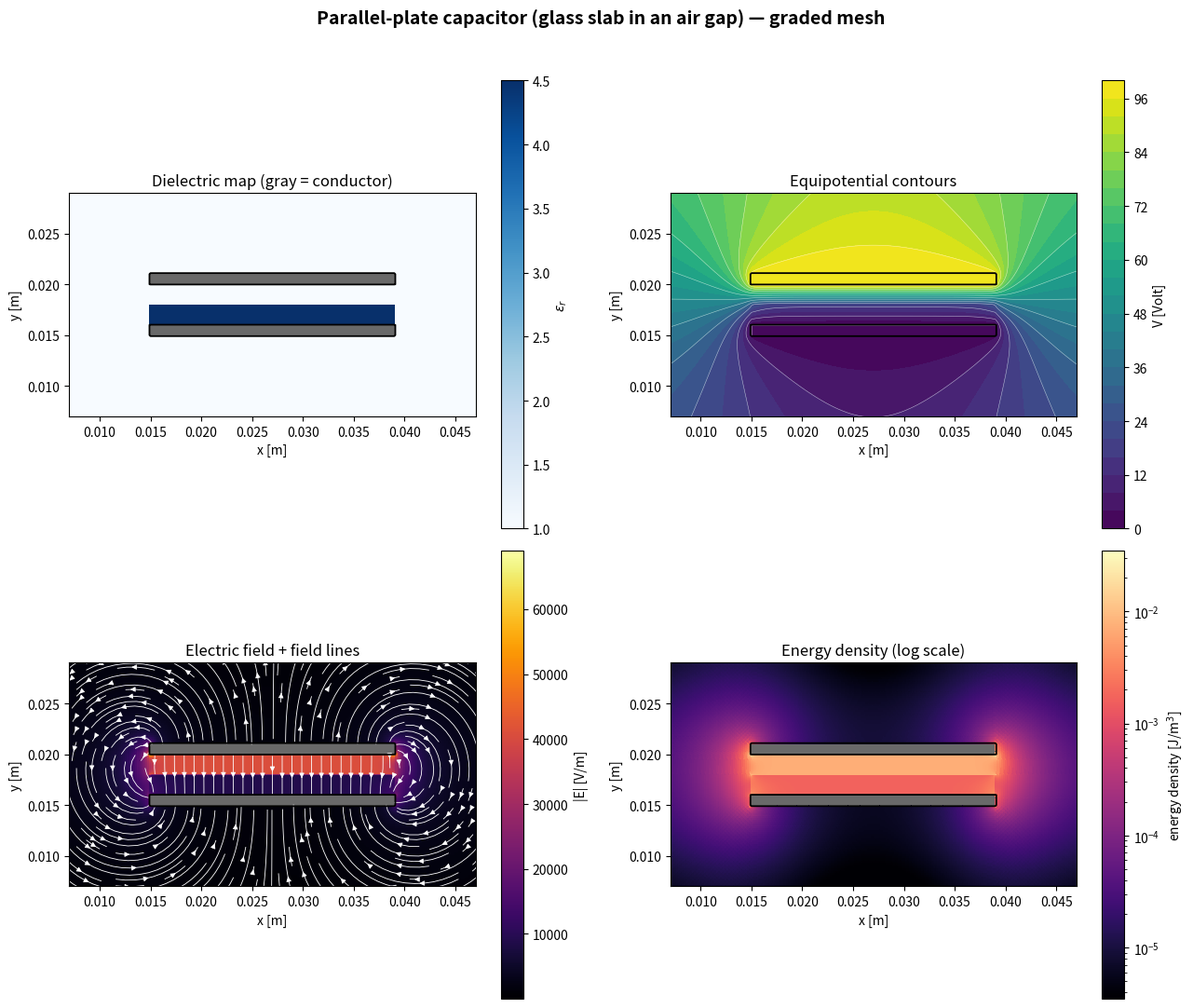
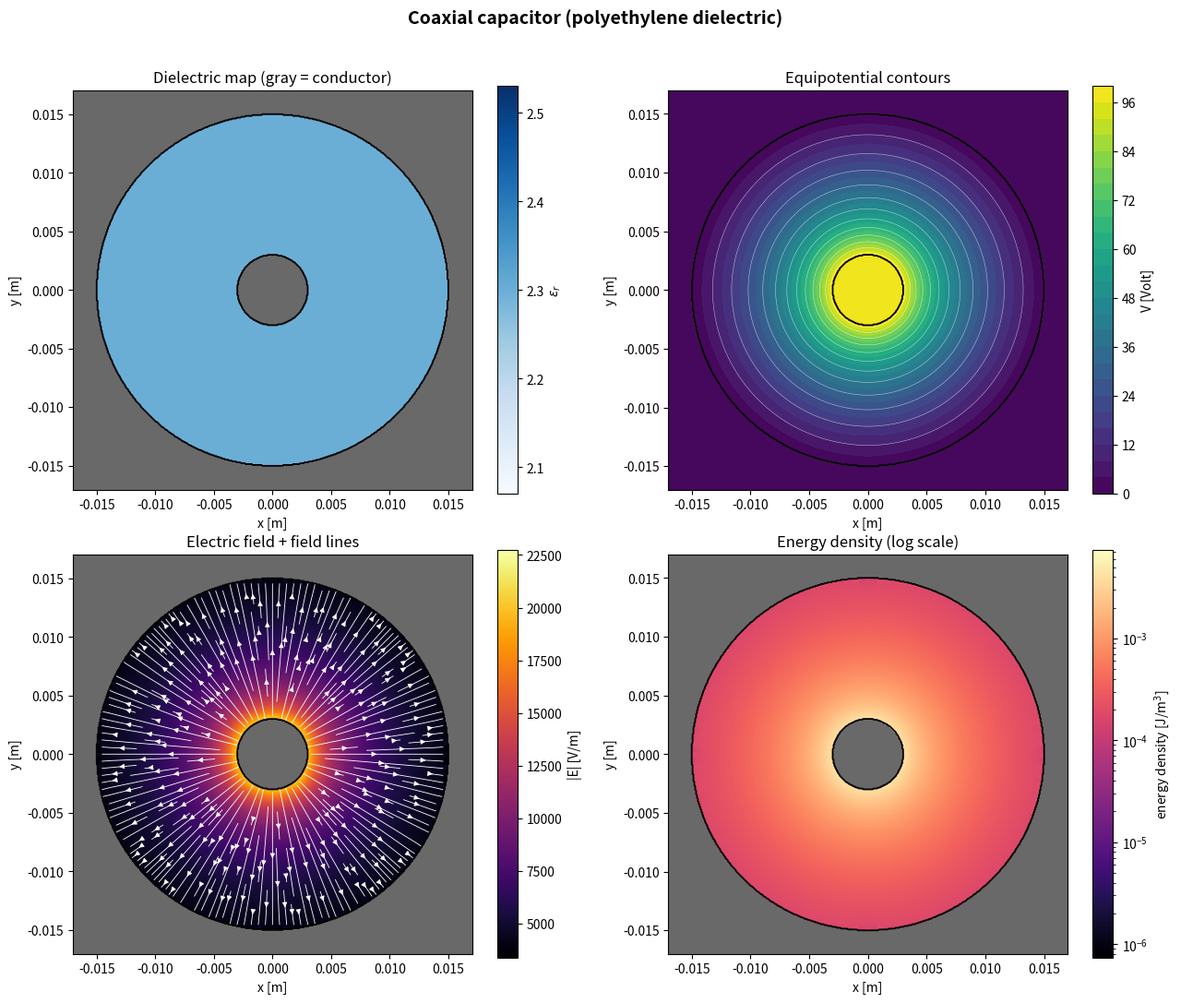

These figures' Python source, in order:
"""
capacitor_fem_graded_tol.py  (refactored)
=========================================

A two-dimensional finite-element electrostatics solver for simulating
capacitor geometries -- parallel plates, coaxial cables, and (via the
Shape/CSG primitives in GEOMETRY) more complex arrangements built from
simple shapes -- instead of relying on closed-form formulas that only
exist for a handful of idealized geometries.  Pure NumPy / SciPy /
Matplotlib, no external mesh-generation library.

This refactored edition keeps the physics, numerics, and validation
results **bit-identical** to the original.  All changes are structural:

  * Every tunable switch, path, tolerance, and heuristic multiplier is
    declared up-front in Section 0 (TUNABLE RUNTIME PARAMETERS).

  * Geometry configurations share a common base class that implements
    the convergence-spacing auto-derivation once, removing duplication.

  * The parallel-plate example's geometry construction, graded-mesh
    construction, and solver orchestration are split into small,
    single-purpose helpers.

  * Long boiler-plate print blocks are extracted into helpers gated by
    the VERBOSE_CONVERGENCE_NOTES switch.

Full physics documentation lives in README.md.
"""

import os
import time
from abc import ABC, abstractmethod
from dataclasses import dataclass
from typing import ClassVar

import numpy as np
import matplotlib.pyplot as plt
import matplotlib.colors as mcolors
from scipy.sparse import csr_matrix
from scipy.sparse.linalg import spsolve
import scipy.interpolate as interp


# =============================================================================
# 0. TUNABLE RUNTIME PARAMETERS  --  EDIT THESE TO CHANGE BEHAVIOUR
# =============================================================================
# Every behavioural switch, path, tolerance, and heuristic multiplier lives
# here in one place.  The sections below (physics, geometry, solver, …) should
# rarely need editing for day-to-day use.

# --- Execution switches (True / False) ---------------------------------------
RUN_BOUNDARY_STRESS_TEST: bool = False
"""Run the §10.4 floating-point tolerance verification on startup."""

RUN_EXACT_CHECK: bool = False
"""Run the machine-precision exact-solution validation before the examples."""

RUN_GRADED_COMPARISON: bool = True
"""For the parallel-plate example, also solve on a graded mesh and report ΔC."""

SAVE_FIGURES: bool = False
"""Write PNG files to OUTPUT_DIR."""

SHOW_PLOTS: bool = True
"""Call plt.show() after each figure (blocks until window is closed)."""

VERBOSE_CONVERGENCE_NOTES: bool = False
"""Print the long explanatory notes after convergence tables."""

# --- I/O ----------------------------------------------------------------------
OUTPUT_DIR: str = "Development"
"""Directory for output figures.  Empty string → current working directory."""

# --- Numerical tolerances -----------------------------------------------------
BOUNDARY_TOLERANCE_M: float = 1e-9
"""Absolute tolerance [m] for Shape.contains() boundary comparisons.
Must be >> float64 epsilon (~1e-16) and << finest mesh spacing (75 µm).
See README.md §10.4 for the full discussion."""

# --- Memory-warning heuristics ------------------------------------------------
MEMORY_ESTIMATE_COEFF_MB: float = 0.1432
"""Coefficient for the empirical peak-RSS power law: coeff * nodes**exponent."""
MEMORY_ESTIMATE_EXPONENT: float = 0.680
"""Exponent for the empirical peak-RSS power law (super-linear because of
sparse LU fill-in on a 2-D grid)."""
MEMORY_WARN_THRESHOLD_NODES: int = 1_000_000
MEMORY_CRITICAL_THRESHOLD_NODES: int = 5_000_000

# --- Graded-mesh heuristics (parallel-plate example) --------------------------


@dataclass(frozen=True)
class GradedMeshTuning:
    """Tuning knobs for the piecewise-uniform graded Cartesian mesh.
    All *spacing* fields are multipliers of the nominal grid spacing h."""
    edge_band_width_factor: float = 4.0       # width of refined zone at plate ends
    edge_band_width_min_m: float = 1.5e-3     # minimum absolute width [m]
    margin_spacing_factor: float = 2.0        # coarsen margins by this factor
    edge_spacing_factor: float = 0.5          # refine edge bands by this factor
    interior_spacing_factor: float = 1.2      # slightly coarsen plate interior
    plate_spacing_factor: float = 0.8         # spacing through conductor plates
    gap_spacing_factor: float = 0.45          # finest spacing through the gap
    min_margin_points: int = 4
    min_edge_points: int = 6
    min_interior_points: int = 8
    min_plate_points: int = 4
    min_gap_points: int = 10
    min_fallback_interior_points: int = 4
    fallback_interior_spacing_factor: float = 1.0


# Instantiate with defaults.  Replace this line to tweak globally:
GRADED_MESH_DEFAULTS: GradedMeshTuning = GradedMeshTuning()


# =============================================================================
# 1. PHYSICS CONSTANTS
# =============================================================================
EPS0 = 8.8541878128e-12  # vacuum permittivity [F/m]


# =============================================================================
# 2. CONFIGURATION
# =============================================================================
# Every geometry, material, and numerical tuning parameter lives here as
# frozen dataclasses.  See README.md section 5.2.

@dataclass(frozen=True)
class _AutoSpacingConfig:
    """Base mixin that auto-derives convergence_spacings from mesh_spacing
    when the default tuple is left untouched.

    Subclasses must set _CONVERGENCE_RATIOS and _DEFAULT_CONVERGENCE_SPACINGS
    as ClassVars.
    """
    mesh_spacing: float
    convergence_spacings: tuple

    _CONVERGENCE_RATIOS: ClassVar[tuple] = ()
    _DEFAULT_CONVERGENCE_SPACINGS: ClassVar[tuple] = ()

    def __post_init__(self):
        if not self._CONVERGENCE_RATIOS or not self._DEFAULT_CONVERGENCE_SPACINGS:
            raise NotImplementedError(
                "Subclass must set _CONVERGENCE_RATIOS and _DEFAULT_CONVERGENCE_SPACINGS")
        if self.convergence_spacings[-1] != self.mesh_spacing:
            if self.convergence_spacings == self._DEFAULT_CONVERGENCE_SPACINGS:
                object.__setattr__(
                    self, "convergence_spacings",
                    tuple(r * self.mesh_spacing for r in self._CONVERGENCE_RATIOS))
            else:
                raise ValueError(
                    "convergence_spacings[-1] must equal mesh_spacing: the finest "
                    "level of the convergence sweep is reused as the production "
                    "resolution for the detailed report and plot. Leave "
                    "convergence_spacings at its default (untouched) to have it "
                    "follow mesh_spacing automatically, or supply a full "
                    "replacement tuple ending in the new mesh_spacing.")


@dataclass(frozen=True)
class ParallelPlateConfig(_AutoSpacingConfig):
    """Parameters for the parallel-plate capacitor example."""
    plate_thickness: float = 1e-3
    gap: float = 4e-3
    dielectric_thickness: float = 2e-3
    plate_width: float = 24e-3
    domain_margin: float = 15e-3
    voltage: float = 100.0
    dielectric_eps_r: float = 4.5
    background_eps_r: float = 1.0
    mesh_spacing: float = 0.1e-3
    convergence_spacings: tuple = (0.4e-3, 0.2e-3, 0.15e-3, 0.1e-3)
    plot_margin: float = 8e-3

    _CONVERGENCE_RATIOS: ClassVar[tuple] = (4.0, 2.0, 1.5, 1.0)
    _DEFAULT_CONVERGENCE_SPACINGS: ClassVar[tuple] = (
        0.4e-3, 0.2e-3, 0.15e-3, 0.1e-3)


@dataclass(frozen=True)
class CoaxConfig(_AutoSpacingConfig):
    """Parameters for the coaxial-cable example."""
    inner_radius: float = 3e-3
    outer_radius: float = 15e-3
    domain_half_width: float = 17e-3
    voltage: float = 100.0
    dielectric_eps_r: float = 2.3
    background_eps_r: float = 1.0
    mesh_spacing: float = 0.075e-3
    convergence_spacings: tuple = (0.3e-3, 0.2e-3, 0.15e-3, 0.1e-3, 0.075e-3)

    # Exact fractions (8/3, 4/3) so derived values are as clean as possible.
    _CONVERGENCE_RATIOS: ClassVar[tuple] = (4.0, 8 / 3, 2.0, 4 / 3, 1.0)
    _DEFAULT_CONVERGENCE_SPACINGS: ClassVar[tuple] = (
        0.3e-3, 0.2e-3, 0.15e-3, 0.1e-3, 0.075e-3)


@dataclass(frozen=True)
class PlotConfig:
    """Shared visualization tuning parameters for plot_solution()."""
    figsize: tuple = (13, 11)
    dpi: int = 140
    potential_fill_levels: int = 25
    potential_line_levels: int = 15
    streamline_density: float = 1.9
    energy_density_floor: float = 1e-4
    conductor_fill_color: str = "dimgray"
    conductor_outline_color: str = "black"
    conductor_outline_width: float = 1.3


# =============================================================================
# 3. GEOMETRY
# =============================================================================

class Shape(ABC):
    """Common interface for conductor and dielectric-region shapes.

    Set `voltage` to use a shape as a conductor, or `eps_r` to use it as a
    dielectric region.  Shapes compose with `|`, `&`, `-` (union, intersection,
    difference) returning new Shape instances whose contains() delegates to
    the operands.  See README.md §5.3.
    """
    voltage = None
    eps_r = None
    name = "shape"

    @abstractmethod
    def contains(self, x, y):
        """Return True where (x, y) lies inside the shape.
        x, y may be scalars or arrays; the returned mask matches their shape.
        """

    def __or__(self, other):
        return Union(self, other)

    def __and__(self, other):
        return Intersection(self, other)

    def __sub__(self, other):
        return Difference(self, other)


class Rectangle(Shape):
    """Axis-aligned rectangle [x0, x0+width] × [y0, y0+height].
    Boundary comparisons use BOUNDARY_TOLERANCE_M (see §10.4)."""

    def __init__(self, x0, y0, width, height, voltage=None, eps_r=None, name="rectangle"):
        self.x0, self.y0 = x0, y0
        self.width, self.height = width, height
        self.voltage = voltage
        self.eps_r = eps_r
        self.name = name

    def contains(self, x, y):
        tol = BOUNDARY_TOLERANCE_M
        return ((x >= self.x0 - tol) & (x <= self.x0 + self.width + tol) &
                (y >= self.y0 - tol) & (y <= self.y0 + self.height + tol))


class Circle(Shape):
    """Filled disk.  Boundary tolerance applied outward."""

    def __init__(self, center, radius, voltage=None, eps_r=None, name="circle"):
        self.cx, self.cy = center
        self.radius = radius
        self.voltage = voltage
        self.eps_r = eps_r
        self.name = name

    def contains(self, x, y):
        tol = BOUNDARY_TOLERANCE_M
        return (x - self.cx) ** 2 + (y - self.cy) ** 2 <= (self.radius + tol) ** 2


class OutsideCircle(Shape):
    """Complement of a disk.  Boundary tolerance applied inward so that
    Circle and OutsideCircle are exact complements at the shared boundary."""

    def __init__(self, center, radius, voltage=None, eps_r=None, name="outside_circle"):
        self.cx, self.cy = center
        self.radius = radius
        self.voltage = voltage
        self.eps_r = eps_r
        self.name = name

    def contains(self, x, y):
        tol = BOUNDARY_TOLERANCE_M
        return (x - self.cx) ** 2 + (y - self.cy) ** 2 >= (self.radius - tol) ** 2


class _CombinedShape(Shape):
    op_symbol = "?"

    def __init__(self, a, b, voltage=None, eps_r=None, name=None):
        self.a, self.b = a, b
        self.voltage = voltage
        self.eps_r = eps_r
        self.name = name or f"({a.name} {self.op_symbol} {b.name})"


class Union(_CombinedShape):
    op_symbol = "|"

    def contains(self, x, y):
        return self.a.contains(x, y) | self.b.contains(x, y)


class Intersection(_CombinedShape):
    op_symbol = "&"

    def contains(self, x, y):
        return self.a.contains(x, y) & self.b.contains(x, y)


class Difference(_CombinedShape):
    op_symbol = "-"

    def contains(self, x, y):
        return self.a.contains(x, y) & ~self.b.contains(x, y)


# =============================================================================
# 4. MATERIALS
# =============================================================================

class Material:
    """Descriptive label for a relative permittivity."""

    def __init__(self, name, eps_r):
        self.name = name
        self.eps_r = eps_r


def make_eps_r_function(regions, background_eps_r=1.0):
    """Combine dielectric-region shapes into a single ε_r(x,y) callable.
    Later entries paint over earlier ones where they overlap."""
    def eps_r_of_xy(x, y):
        x = np.asarray(x, dtype=float)
        y = np.asarray(y, dtype=float)
        eps_r = np.full(x.shape, float(background_eps_r))
        for region in regions:
            if region.eps_r is not None:
                eps_r = np.where(region.contains(x, y), region.eps_r, eps_r)
        return eps_r
    return eps_r_of_xy


# =============================================================================
# 5. MESH
# =============================================================================

def snap_to_grid(target, h):
    """Round a physical dimension to the nearest exact multiple of h.
    See README.md §4.3 for why this matters."""
    return round(target / h) * h


def build_graded_coords(segments):
    """Build a monotonically increasing 1-D coordinate array from
    contiguous (start, end, n_points) segments.  See README.md §11."""
    if not segments:
        raise ValueError("build_graded_coords: at least one segment required")
    parts = []
    prev_end = None
    for i, (a, b, n) in enumerate(segments):
        a, b = float(a), float(b)
        n = int(n)
        if n < 2:
            raise ValueError(
                f"build_graded_coords: segment {i} needs n >= 2, got {n}")
        if prev_end is not None and abs(a - prev_end) > 1e-12 * max(1.0, abs(a)):
            raise ValueError(
                f"build_graded_coords: segment {i} starts at {a}, but previous "
                f"ended at {prev_end} (gaps or overlaps not allowed)")
        part = np.linspace(a, b, n)
        if i > 0:
            part = part[1:]
        parts.append(part)
        prev_end = b
    return np.concatenate(parts)


def _estimate_peak_memory_gb(n_nodes):
    """Rough ballpark of peak memory [GB] for a direct sparse solve."""
    return (MEMORY_ESTIMATE_COEFF_MB * n_nodes ** MEMORY_ESTIMATE_EXPONENT) / 1024


def _warn_if_large_mesh(n_nodes, n_tris):
    """Non-blocking heads-up before a large solve."""
    est_gb = _estimate_peak_memory_gb(n_nodes)
    if n_nodes >= MEMORY_CRITICAL_THRESHOLD_NODES:
        print(f"WARNING: this mesh has {n_nodes:,} nodes ({n_tris:,} triangles). "
              f"Estimated peak memory during assembly/solve: roughly {est_gb:.1f} GB "
              f"(ballpark).  Consider a coarser mesh_spacing or the graded-Cartesian "
              f"option (build_graded_coords + Mesh(xs=..., ys=...)).")
    elif n_nodes >= MEMORY_WARN_THRESHOLD_NODES:
        print(f"Note: this mesh has {n_nodes:,} nodes ({n_tris:,} triangles), "
              f"estimated peak memory roughly {est_gb:.1f} GB (ballpark).")


class Mesh:
    """Structured triangular mesh over a rectangular domain.

    Uniform:   Mesh(x0, y0, Lx, Ly, nx=nx, ny=ny)
    Graded:    Mesh(xs=xs, ys=ys)

    Each cell is split into two triangles with a checkerboard diagonal
    pattern to avoid directional bias.
    """

    def __init__(self, x0=0.0, y0=0.0, Lx=1.0, Ly=1.0, nx=None, ny=None,
                 xs=None, ys=None):
        if xs is not None:
            self.xs = np.asarray(xs, dtype=float)
            if self.xs.ndim != 1 or self.xs.size < 2:
                raise ValueError("xs must be a 1-D array of length >= 2")
            if np.any(np.diff(self.xs) <= 0):
                raise ValueError("xs must be strictly increasing")
            nx = len(self.xs)
        else:
            if nx is None:
                raise ValueError("Mesh: either nx or xs must be supplied")
            self.xs = np.linspace(x0, x0 + Lx, int(nx))

        if ys is not None:
            self.ys = np.asarray(ys, dtype=float)
            if self.ys.ndim != 1 or self.ys.size < 2:
                raise ValueError("ys must be a 1-D array of length >= 2")
            if np.any(np.diff(self.ys) <= 0):
                raise ValueError("ys must be strictly increasing")
            ny = len(self.ys)
        else:
            if ny is None:
                raise ValueError("Mesh: either ny or ys must be supplied")
            self.ys = np.linspace(y0, y0 + Ly, int(ny))

        X, Y = np.meshgrid(self.xs, self.ys)
        self.points = np.column_stack([X.ravel(), Y.ravel()])
        self.nx, self.ny = nx, ny
        self.n_nodes = self.points.shape[0]

        _warn_if_large_mesh(self.n_nodes, 2 * (nx - 1) * (ny - 1))

        i = np.arange(nx - 1)
        j = np.arange(ny - 1)
        II, JJ = np.meshgrid(i, j)
        II = II.ravel()
        JJ = JJ.ravel()

        n00 = JJ * nx + II
        n10 = JJ * nx + (II + 1)
        n01 = (JJ + 1) * nx + II
        n11 = (JJ + 1) * nx + (II + 1)

        even = (II + JJ) % 2 == 0

        triA = np.column_stack([n00, n10, np.where(even, n11, n01)])
        triB = np.column_stack([np.where(even, n00, n10), n11, n01])

        tris = np.empty((2 * len(II), 3), dtype=int)
        tris[0::2] = triA
        tris[1::2] = triB

        self.triangles = tris
        self.n_tris = tris.shape[0]

    def centroids(self):
        pts = self.points[self.triangles]
        return pts.mean(axis=1)


# =============================================================================
# 6. SOLVER
# =============================================================================

def _triangle_geometry(mesh):
    """P1 shape-function gradient coefficients and triangle areas.
    Returns (b, c, area, area2) where area2 is the signed doubled area."""
    tris = mesh.triangles
    p = mesh.points
    x1, y1 = p[tris[:, 0], 0], p[tris[:, 0], 1]
    x2, y2 = p[tris[:, 1], 0], p[tris[:, 1], 1]
    x3, y3 = p[tris[:, 2], 0], p[tris[:, 2], 1]

    b1, b2, b3 = y2 - y3, y3 - y1, y1 - y2
    c1, c2, c3 = x3 - x2, x1 - x3, x2 - x1

    area2 = x1 * (y2 - y3) + x2 * (y3 - y1) + x3 * (y1 - y2)
    area = 0.5 * np.abs(area2)

    b = np.column_stack([b1, b2, b3])
    c = np.column_stack([c1, c2, c3])
    return b, c, area, area2


def evaluate_material(mesh, eps_r_of_xy):
    """Evaluate absolute permittivity (F/m) at each triangle centroid.
    Kept separate from assembly so nonlinear/iterative solves only need
    to re-call this + assemble_stiffness in a loop."""
    cxy = mesh.centroids()
    return eps_r_of_xy(cxy[:, 0], cxy[:, 1]) * EPS0


def assemble_stiffness(mesh, eps_elem):
    """Assemble the sparse global stiffness matrix K for div(ε grad V)=0.
    Vectorised triplet assembly; duplicate (row,col) entries are summed
    by the csr_matrix constructor."""
    tris = mesh.triangles
    n = mesh.n_nodes
    b, c, area, area2 = _triangle_geometry(mesh)

    Ke = b[:, :, None] * b[:, None, :] + c[:, :, None] * c[:, None, :]
    Ke = Ke * (eps_elem / (4.0 * area))[:, None, None]

    I = np.repeat(tris[:, :, None], 3, axis=2)
    J = np.repeat(tris[:, None, :], 3, axis=1)

    K = csr_matrix((Ke.ravel(), (I.ravel(), J.ravel())), shape=(n, n))
    return K, area, area2, b, c


def apply_conductors_and_solve(mesh, K, conductors):
    """Mark nodes inside conductors as Dirichlet, solve reduced system."""
    n = mesh.n_nodes
    x, y = mesh.points[:, 0], mesh.points[:, 1]

    V = np.zeros(n)
    is_fixed = np.zeros(n, dtype=bool)

    for cond in conductors:
        if cond.voltage is None:
            continue
        mask = cond.contains(x, y)
        V[mask] = cond.voltage
        is_fixed |= mask

    fixed_idx = np.flatnonzero(is_fixed)
    free_idx = np.flatnonzero(~is_fixed)

    solve_time = 0.0
    if free_idx.size > 0:
        K_ff = K[free_idx][:, free_idx].tocsc()
        K_fd = K[free_idx][:, fixed_idx].tocsc()
        rhs = -K_fd.dot(V[fixed_idx])

        t0 = time.time()
        V[free_idx] = spsolve(K_ff, rhs)
        solve_time = time.time() - t0

    return V, is_fixed, solve_time


# =============================================================================
# 7. POST-PROCESSING
# =============================================================================

def compute_fields(mesh, V, eps_elem, b, c, area, area2):
    """Recover E, D, and energy density from nodal potential V.
    E and D are exactly constant per element (property of P1 elements)."""
    tris = mesh.triangles
    V1, V2, V3 = V[tris[:, 0]], V[tris[:, 1]], V[tris[:, 2]]

    dVdx = (V1 * b[:, 0] + V2 * b[:, 1] + V3 * b[:, 2]) / area2
    dVdy = (V1 * c[:, 0] + V2 * c[:, 1] + V3 * c[:, 2]) / area2

    Ex, Ey = -dVdx, -dVdy
    Emag = np.hypot(Ex, Ey)
    Dx, Dy = eps_elem * Ex, eps_elem * Ey

    energy_density = 0.5 * (Ex * Dx + Ey * Dy)
    W = np.sum(energy_density * area)

    return Ex, Ey, Emag, Dx, Dy, energy_density, W


def capacitance_from_energy(W, V_hi, V_lo):
    """Two-conductor capacitance per unit depth [F/m] from stored energy."""
    dV = V_hi - V_lo
    return 2.0 * W / dV ** 2


# =============================================================================
# 8. HIGH-LEVEL API
# =============================================================================

class ElectrostaticProblem:
    """Thin facade over evaluate_material → assemble_stiffness →
    apply_conductors_and_solve → compute_fields."""

    def __init__(self, mesh, background_eps_r=1.0):
        self.mesh = mesh
        self.background_eps_r = background_eps_r
        self.conductors = []
        self.dielectrics = []
        self.V = None
        self.W = None

    def add_conductor(self, shape, voltage):
        shape.voltage = voltage
        self.conductors.append(shape)
        return shape

    def add_dielectric(self, shape, eps_r=None):
        if eps_r is not None:
            shape.eps_r = eps_r
        if shape.eps_r is None:
            raise ValueError("add_dielectric: shape has no eps_r set")
        self.dielectrics.append(shape)
        return shape

    def solve(self):
        self.eps_r_of_xy = make_eps_r_function(
            self.dielectrics, self.background_eps_r)
        self.eps_elem = evaluate_material(self.mesh, self.eps_r_of_xy)
        K, area, area2, b, c = assemble_stiffness(self.mesh, self.eps_elem)
        self.V, self.is_fixed, self.solve_time = apply_conductors_and_solve(
            self.mesh, K, self.conductors)
        (self.Ex, self.Ey, self.Emag, self.Dx, self.Dy,
         self.energy_density, self.W) = compute_fields(
            self.mesh, self.V, self.eps_elem, b, c, area, area2)
        return self

    def capacitance(self, v_hi, v_lo):
        if self.W is None:
            raise RuntimeError("call .solve() before .capacitance()")
        return capacitance_from_energy(self.W, v_hi, v_lo)

    def plot(self, title, fname, xlim=None, ylim=None, style=None):
        if self.V is None:
            raise RuntimeError("call .solve() before .plot()")
        plot_solution(self.mesh, self.V, self.eps_r_of_xy, self.energy_density,
                      self.conductors, self.is_fixed, title, fname,
                      xlim=xlim, ylim=ylim, style=style)


# =============================================================================
# 9. VISUALIZATION
# =============================================================================

def plot_solution(mesh, V, eps_r_of_xy, energy_density, conductors, is_fixed,
                  title, fname, xlim=None, ylim=None, style=None):
    """Four-panel summary: dielectric map, equipotentials, field magnitude
    with streamlines, and energy density (log scale)."""
    style = style or PlotConfig()
    xs, ys, nx, ny = mesh.xs, mesh.ys, mesh.nx, mesh.ny
    X, Y = np.meshgrid(xs, ys)
    V_grid = V.reshape(ny, nx)
    epsr_grid = eps_r_of_xy(X, Y)

    cond_grid = np.zeros_like(X, dtype=bool)
    for cond in conductors:
        cond_grid |= cond.contains(X, Y)
    epsr_masked = np.ma.masked_where(cond_grid, epsr_grid)

    dVdy_grid, dVdx_grid = np.gradient(V_grid, ys, xs)
    ExG, EyG = -dVdx_grid, -dVdy_grid
    EmagG = np.hypot(ExG, EyG)
    EmagG_masked = np.ma.masked_where(cond_grid, EmagG)

    tri_is_conductor = is_fixed[mesh.triangles].all(axis=1)
    energy_masked = np.ma.masked_where(tri_is_conductor, energy_density)

    cmap_blue = plt.get_cmap("Blues").copy()
    cmap_blue.set_bad(style.conductor_fill_color)
    cmap_inferno = plt.get_cmap("inferno").copy()
    cmap_inferno.set_bad(style.conductor_fill_color)
    cmap_magma = plt.get_cmap("magma").copy()
    cmap_magma.set_bad(style.conductor_fill_color)

    fig, axes = plt.subplots(2, 2, figsize=style.figsize)
    fig.suptitle(title, fontsize=14, fontweight="bold")

    def outline(ax):
        ax.contour(X, Y, cond_grid.astype(float), levels=[0.5],
                   colors=style.conductor_outline_color,
                   linewidths=style.conductor_outline_width)

    # Panel 1: dielectric map
    ax = axes[0, 0]
    pcm = ax.pcolormesh(X, Y, epsr_masked, shading="auto", cmap=cmap_blue)
    fig.colorbar(pcm, ax=ax, label=r"$\varepsilon_r$")
    outline(ax)
    ax.set_title("Dielectric map (gray = conductor)")

    # Panel 2: potential contours
    ax = axes[0, 1]
    cf = ax.contourf(
        X, Y, V_grid, levels=style.potential_fill_levels, cmap="viridis")
    ax.contour(X, Y, V_grid, levels=style.potential_line_levels,
               colors="white", linewidths=0.4, alpha=0.6)
    fig.colorbar(cf, ax=ax, label="V [Volt]")
    outline(ax)
    ax.set_title("Equipotential contours")

        # --- panel 3: field magnitude + streamlines -----------------------------
    ax = axes[1, 0]
    pcm = ax.pcolormesh(X, Y, EmagG_masked, shading="auto", cmap=cmap_inferno)
    fig.colorbar(pcm, ax=ax, label="|E| [V/m]")

    # Zero the nodal field inside conductors so streamlines terminate
    # cleanly at the electrode surface (np.gradient leaves small residuals
    # on Dirichlet nodes).
    ExG_plot = np.where(cond_grid, 0.0, ExG)
    EyG_plot = np.where(cond_grid, 0.0, EyG)

    # streamplot requires equally-spaced coordinates.  On a graded mesh
    # we therefore interpolate the (already zeroed) nodal field onto a
    # temporary uniform grid that covers the same bounding box; on a
    # uniform mesh we can feed the original arrays directly.
    dx = np.diff(xs)
    dy = np.diff(ys)
    is_graded = (np.ptp(dx) > 1e-12 * max(1.0, np.mean(dx)) or
                 np.ptp(dy) > 1e-12 * max(1.0, np.mean(dy)))

    if is_graded:
        # denser than the coarsest cell, coarser than the finest cell
        n_plot_x = max(nx, int(round((xs[-1] - xs[0]) / np.min(dx))) + 1)
        n_plot_y = max(ny, int(round((ys[-1] - ys[0]) / np.min(dy))) + 1)
        # keep the temporary grid modest so streamplot stays fast
        n_plot_x = min(n_plot_x, 400)
        n_plot_y = min(n_plot_y, 400)

        xs_u = np.linspace(xs[0], xs[-1], n_plot_x)
        ys_u = np.linspace(ys[0], ys[-1], n_plot_y)
        Xu, Yu = np.meshgrid(xs_u, ys_u)

        # RegularGridInterpolator needs the original (possibly graded)
        # coordinate vectors; it handles non-uniform spacing correctly.
        from scipy.interpolate import RegularGridInterpolator
        interp_Ex = RegularGridInterpolator(
            (ys, xs), ExG_plot, bounds_error=False, fill_value=0.0)
        interp_Ey = RegularGridInterpolator(
            (ys, xs), EyG_plot, bounds_error=False, fill_value=0.0)
        # points must be (..., 2) with order (y, x) matching the interpolator
        pts = np.column_stack([Yu.ravel(), Xu.ravel()])
        Ex_u = interp_Ex(pts).reshape(Yu.shape)
        Ey_u = interp_Ey(pts).reshape(Yu.shape)

        # re-apply the conductor mask on the uniform grid so streamlines
        # still stop at the electrode surfaces
        cond_u = np.zeros_like(Xu, dtype=bool)
        for cond in conductors:
            cond_u |= cond.contains(Xu, Yu)
        Ex_u = np.where(cond_u, 0.0, Ex_u)
        Ey_u = np.where(cond_u, 0.0, Ey_u)

        ax.streamplot(xs_u, ys_u, Ex_u, Ey_u,
                      color="white",
                      density=style.streamline_density,
                      linewidth=0.6, arrowsize=0.8, minlength=0.01)
    else:
        ax.streamplot(xs, ys, ExG_plot, EyG_plot,
                      color="white",
                      density=style.streamline_density,
                      linewidth=0.6, arrowsize=0.8, minlength=0.01)

    outline(ax)
    ax.set_title("Electric field + field lines")

    # Panel 4: energy density
    ax = axes[1, 1]
    vmax = energy_density.max()
    tpc = ax.tripcolor(mesh.points[:, 0], mesh.points[:, 1], mesh.triangles,
                       facecolors=energy_masked, cmap=cmap_magma,
                       norm=mcolors.LogNorm(vmin=vmax * style.energy_density_floor,
                                            vmax=vmax))
    fig.colorbar(tpc, ax=ax, label=r"energy density [J/m$^3$]")
    outline(ax)
    ax.set_title("Energy density (log scale)")

    for ax in axes.ravel():
        ax.set_xlabel("x [m]")
        ax.set_ylabel("y [m]")
        ax.set_aspect("equal")
        if xlim is not None:
            ax.set_xlim(*xlim)
        if ylim is not None:
            ax.set_ylim(*ylim)

    fig.tight_layout(rect=[0, 0, 1, 0.96])

    if SAVE_FIGURES:
        os.makedirs(os.path.dirname(fname) or ".", exist_ok=True)
        fig.savefig(fname, dpi=style.dpi)
    if SHOW_PLOTS:
        plt.show()
    plt.close(fig)


# =============================================================================
# 10. EXAMPLES & ORCHESTRATION
# =============================================================================

def _describe_convergence(C_values):
    """Report monotonicity of a capacitance sequence."""
    diffs = np.diff(C_values)
    if np.all(diffs > 0) or np.all(diffs < 0):
        print("The sequence above is monotonic across every tested resolution.")
    else:
        sign_changes = int(np.sum(np.diff(np.sign(diffs)) != 0))
        print(f"The sequence above is NOT monotonic (it changes direction "
              f"{sign_changes} time{'s' if sign_changes != 1 else ''} across the "
              f"tested resolutions).")


def _grid_alignment_note(config, h):
    """Check whether h divides evenly into the geometric parameters that
    directly set the capacitor's physics.  Returns 'clean' or a note."""
    checks = [("gap", config.gap),
              ("dielectric_thickness", config.dielectric_thickness),
              ("plate_thickness", config.plate_thickness)]
    notes = []
    for name, target in checks:
        ratio = target / h
        if abs(ratio - round(ratio)) > 1e-6:
            snapped = snap_to_grid(target, h)
            notes.append(f"{name} {target*1e3:.3f}->{snapped*1e3:.3f}mm")
    return "clean" if not notes else "rounded: " + ", ".join(notes)


def _build_parallel_plate_geometry(config, h):
    """Return (conductors, eps_r_of_xy, dims_dict) for the parallel-plate
    example at grid spacing h.  All sizes are snap_to_grid'd."""
    plate_t = snap_to_grid(config.plate_thickness, h)
    gap = snap_to_grid(config.gap, h)
    dielectric_t = snap_to_grid(config.dielectric_thickness, h)
    plate_w = snap_to_grid(config.plate_width, h)
    margin = snap_to_grid(config.domain_margin, h)

    Lx = plate_w + 2 * margin
    Ly = 2 * plate_t + gap + 2 * margin
    x_plate0 = margin
    y_gap_lo = margin + plate_t
    y_gap_hi = y_gap_lo + gap

    bottom_plate = Rectangle(x_plate0, margin, plate_w, plate_t,
                             voltage=0.0, name="bottom_plate")
    top_plate = Rectangle(x_plate0, y_gap_hi, plate_w, plate_t,
                          voltage=config.voltage, name="top_plate")
    conductors = [bottom_plate, top_plate]

    slab = Rectangle(x_plate0, y_gap_lo, plate_w, dielectric_t,
                     eps_r=config.dielectric_eps_r, name="dielectric_slab")
    eps_r_of_xy = make_eps_r_function(
        [slab], background_eps_r=config.background_eps_r)

    dims = {
        "plate_t": plate_t, "gap": gap, "dielectric_t": dielectric_t,
        "plate_w": plate_w, "margin": margin, "Lx": Lx, "Ly": Ly,
        "x_plate0": x_plate0, "y_gap_lo": y_gap_lo, "y_gap_hi": y_gap_hi,
    }
    return conductors, eps_r_of_xy, dims


def _build_graded_parallel_plate_mesh(h, dims, tune=None):
    """Construct a graded Mesh for the parallel-plate example.
    All geometry lines that were snap_to_grid'd remain exactly on mesh lines."""
    tune = tune or GRADED_MESH_DEFAULTS
    d = dims

    # x-direction: coarse margins → fine edge bands → medium interior
    edge_band = max(tune.edge_band_width_factor *
                    h, tune.edge_band_width_min_m)
    n_margin_x = max(tune.min_margin_points,
                     round(d["margin"] / (tune.margin_spacing_factor * h)) + 1)
    n_edge = max(tune.min_edge_points,
                 round(edge_band / (tune.edge_spacing_factor * h)) + 1)
    n_interior = max(tune.min_interior_points,
                     round((d["plate_w"] - 2 * edge_band) /
                           (tune.interior_spacing_factor * h)) + 1)

    if d["plate_w"] <= 2 * edge_band:
        edge_band = 0.25 * d["plate_w"]
        n_edge = max(tune.min_edge_points,
                     round(edge_band / (tune.edge_spacing_factor * h)) + 1)
        n_interior = max(tune.min_fallback_interior_points,
                         round((d["plate_w"] - 2 * edge_band) /
                               (tune.fallback_interior_spacing_factor * h)) + 1)

    xs = build_graded_coords([
        (0.0, d["x_plate0"], n_margin_x),
        (d["x_plate0"], d["x_plate0"] + edge_band, n_edge),
        (d["x_plate0"] + edge_band, d["x_plate0"] +
         d["plate_w"] - edge_band, n_interior),
        (d["x_plate0"] + d["plate_w"] - edge_band,
         d["x_plate0"] + d["plate_w"], n_edge),
        (d["x_plate0"] + d["plate_w"], d["Lx"], n_margin_x),
    ])

    # y-direction: coarse outer margins → medium plates → fine gap
    # split at the dielectric interface so the material boundary is a
    # segment junction (exact grid alignment, no straddling elements).
    n_margin_y = max(tune.min_margin_points,
                     round(d["margin"] / (tune.margin_spacing_factor * h)) + 1)
    n_plate = max(tune.min_plate_points,
                  round(d["plate_t"] / (tune.plate_spacing_factor * h)) + 1)

    y_diel = d["y_gap_lo"] + d["dielectric_t"]
    # Keep the same total gap points / fine spacing as before; share the
    # junction node so n_diel + n_air - 1 == n_gap.
    n_gap = max(tune.min_gap_points,
                round(d["gap"] / (tune.gap_spacing_factor * h)) + 1)
    frac = d["dielectric_t"] / d["gap"]
    n_diel = max(tune.min_gap_points // 2, round(n_gap * frac))
    n_air  = max(tune.min_gap_points // 2, n_gap - n_diel + 1)

    ys = build_graded_coords([
        (0.0,                   d["margin"],                    n_margin_y),
        (d["margin"],           d["y_gap_lo"],                  n_plate),
        (d["y_gap_lo"],         y_diel,                         n_diel),   # glass
        (y_diel,                d["y_gap_hi"],                  n_air),    # air
        (d["y_gap_hi"],         d["y_gap_hi"] + d["plate_t"],   n_plate),
        (d["y_gap_hi"] + d["plate_t"], d["Ly"],                 n_margin_y),
    ])

    return Mesh(xs=xs, ys=ys)


def _solve_parallel_plate(config, h, use_graded=False):
    """Build and solve the parallel-plate problem at nominal spacing h."""
    conductors, eps_r_of_xy, d = _build_parallel_plate_geometry(config, h)

    if use_graded:
        mesh = _build_graded_parallel_plate_mesh(h, d)
    else:
        mesh = Mesh(0, 0, d["Lx"], d["Ly"],
                    nx=round(d["Lx"] / h) + 1, ny=round(d["Ly"] / h) + 1)

    eps_elem = evaluate_material(mesh, eps_r_of_xy)
    K, area, area2, b, c = assemble_stiffness(mesh, eps_elem)
    V, is_fixed, solve_time = apply_conductors_and_solve(mesh, K, conductors)
    Ex, Ey, Emag, Dx, Dy, energy_density, W = compute_fields(
        mesh, V, eps_elem, b, c, area, area2)
    C = capacitance_from_energy(W, config.voltage, 0.0)
    C_ideal = (d["plate_w"] * EPS0 /
               (d["dielectric_t"] / config.dielectric_eps_r +
                (d["gap"] - d["dielectric_t"]) / config.background_eps_r))

    result = dict(h=h, mesh=mesh, conductors=conductors, eps_r_of_xy=eps_r_of_xy,
                  V=V, is_fixed=is_fixed, energy_density=energy_density,
                  C=C, C_ideal=C_ideal, solve_time=solve_time, graded=use_graded)
    result.update(d)
    return result


def _print_parallel_plate_convergence(results, config):
    """Pretty-print the parallel-plate convergence table."""
    print(f"{'h [mm]':>9s}{'nodes':>9s}{'solve [s]':>11s}{'C [pF/m]':>12s}{'change':>9s}  grid alignment")
    prev_C = None
    C_values = []
    for result in results:
        h = result["h"]
        C = result["C"]
        change = "" if prev_C is None else f"{100*(C-prev_C)/prev_C:+.2f}%"
        alignment = _grid_alignment_note(config, h)
        print(f"{h*1e3:9.3f}{result['mesh'].n_nodes:9d}{result['solve_time']:11.3f}"
              f"{C*1e12:12.3f}{change:>9s}  {alignment}")
        prev_C = C
        C_values.append(C)
    _describe_convergence(C_values)


def _print_parallel_plate_convergence_notes():
    print("Two distinct effects are mixed together in the table above, and the")
    print("'grid alignment' column separates them. The core assembly/solve")
    print("pipeline reproduces an exact, fringing-free analytical case to")
    print("machine precision at every resolution tested (README section 8.1) --")
    print("so genuine FEM discretization error is real but small, visible in")
    print("the 'clean' rows above. A 'rounded' row is different: snap_to_grid")
    print("(README section 4.3) has adjusted a physically meaningful dimension")
    print("(the gap or the dielectric thickness) to the nearest value that h")
    print("can represent exactly, because the target didn't divide evenly into")
    print("that h -- meaning a 'rounded' row is genuinely simulating a slightly")
    print("different capacitor, not just resolving the same one more finely.")
    print("Separately, and unrelated to grid alignment: the field concentrates")
    print("sharply at the plate's corner (a geometric singularity), and each h")
    print("above is an independent structured mesh rather than a nested")
    print("refinement of the previous one, so successive CLEAN levels are still")
    print("not guaranteed to bracket the true answer monotonically (see")
    print("LIMITATIONS AND FUTURE WORK). For a convergence study, prefer h")
    print("values that divide evenly into every geometric parameter you care")
    print("about; treat the finest clean level as accurate to roughly the")
    print("spread shown among the other clean rows.")


def example_parallel_plate(config=None):
    """Parallel-plate capacitor with partial dielectric slab."""
    config = config or ParallelPlateConfig()

    print("=" * 72)
    print("EXAMPLE 1: Parallel-plate capacitor, partially filled with a dielectric slab")
    print("=" * 72)

    print("Mesh convergence (physical geometry fixed, only h changes):")
    results = [_solve_parallel_plate(config, h)
               for h in config.convergence_spacings]
    _print_parallel_plate_convergence(results, config)
    if VERBOSE_CONVERGENCE_NOTES:
        _print_parallel_plate_convergence_notes()
    print()

    # Production solve: finest uniform level (last convergence entry)
    uniform = results[-1]
    C_uniform = uniform["C"]
    C_ideal = uniform["C_ideal"]
    print(f"Uniform mesh (finest clean level): {uniform['mesh'].n_nodes} nodes, "
          f"{uniform['mesh'].n_tris} triangles (h = {uniform['h']*1e3:.3f} mm)")
    print(f"FEM capacitance (uniform) : {C_uniform*1e12:9.3f} pF/m")
    print(f"Ideal, no fringing        : {C_ideal*1e12:9.3f} pF/m")
    print(f"Difference                : {100*(C_uniform-C_ideal)/C_ideal:+6.2f} %  "
          f"(FEM > ideal is expected: it also captures fringing)")
    print()

    # Optional graded comparison
    if RUN_GRADED_COMPARISON:
        print("Graded Cartesian mesh (same nominal h, refined near edges & gap):")
        graded = _solve_parallel_plate(config, uniform["h"], use_graded=True)
        C_graded = graded["C"]
        print(f"mesh: {graded['mesh'].n_nodes} nodes, {graded['mesh'].n_tris} triangles "
              f"(graded, nominal h = {graded['h']*1e3:.3f} mm)")
        print(f"FEM capacitance (graded)  : {C_graded*1e12:9.3f} pF/m")
        print(
            f"Delta vs uniform          : {100*(C_graded-C_uniform)/C_uniform:+.2f} %")
        print("Capacitance is per unit depth into the page; multiply by the actual "
              "plate depth in meters for total farads.")
        print("The graded mesh is the dependency-free intermediate step of README §11; "
              "it improves resolution of the corner singularity without adding any "
              "native dependency.")

        plot_solution(graded["mesh"], graded["V"], graded["eps_r_of_xy"],
                      graded["energy_density"], graded["conductors"], graded["is_fixed"],
                      "Parallel-plate capacitor (glass slab in an air gap) — graded mesh",
                      os.path.join(OUTPUT_DIR, "example1_parallel_plate.png"),
                      xlim=(graded["x_plate0"] - config.plot_margin,
                            graded["x_plate0"] + graded["plate_w"] + config.plot_margin),
                      ylim=(graded["margin"] - config.plot_margin,
                            graded["margin"] + config.plot_margin
                            + 2 * graded["plate_t"] + graded["gap"]))
        return C_graded, C_ideal

    # If graded comparison is disabled, plot the uniform result instead
    plot_solution(uniform["mesh"], uniform["V"], uniform["eps_r_of_xy"],
                  uniform["energy_density"], uniform["conductors"], uniform["is_fixed"],
                  "Parallel-plate capacitor (glass slab in an air gap)",
                  os.path.join(OUTPUT_DIR, "example1_parallel_plate.png"),
                  xlim=(uniform["x_plate0"] - config.plot_margin,
                        uniform["x_plate0"] + uniform["plate_w"] + config.plot_margin),
                  ylim=(uniform["margin"] - config.plot_margin,
                        uniform["margin"] + config.plot_margin
                        + 2 * uniform["plate_t"] + uniform["gap"]))
    return C_uniform, C_ideal


def _solve_coax(config, h):
    """Build and solve the coax problem at grid spacing h."""
    nx = round(2 * config.domain_half_width / h) + 1
    ny = nx

    inner = Circle((0, 0), config.inner_radius, voltage=config.voltage,
                   name="inner_conductor")
    outer = OutsideCircle((0, 0), config.outer_radius, voltage=0.0,
                          name="outer_conductor")
    conductors = [inner, outer]

    fill = Circle((0, 0), config.outer_radius, eps_r=config.dielectric_eps_r,
                  name="dielectric_fill")
    eps_r_of_xy = make_eps_r_function(
        [fill], background_eps_r=config.background_eps_r)

    half = config.domain_half_width
    mesh = Mesh(-half, -half, 2 * half, 2 * half, nx=nx, ny=ny)
    eps_elem = evaluate_material(mesh, eps_r_of_xy)
    K, area, area2, b, c = assemble_stiffness(mesh, eps_elem)
    V, is_fixed, solve_time = apply_conductors_and_solve(mesh, K, conductors)
    Ex, Ey, Emag, Dx, Dy, energy_density, W = compute_fields(
        mesh, V, eps_elem, b, c, area, area2)
    C = capacitance_from_energy(W, config.voltage, 0.0)
    C_ideal = (2 * np.pi * EPS0 * config.dielectric_eps_r
               / np.log(config.outer_radius / config.inner_radius))

    return dict(h=h, mesh=mesh, conductors=conductors, eps_r_of_xy=eps_r_of_xy,
                V=V, is_fixed=is_fixed, energy_density=energy_density,
                C=C, C_ideal=C_ideal, solve_time=solve_time)


def example_coax(config=None):
    """Coaxial cable with polyethylene dielectric fill."""
    config = config or CoaxConfig()

    print()
    print("=" * 72)
    print("EXAMPLE 2: Coaxial capacitor (polyethylene-filled)")
    print("=" * 72)

    print("Mesh convergence (smooth circular boundary, no sharp corner):")
    print(
        f"{'h [mm]':>9s}{'nodes':>9s}{'solve [s]':>11s}{'C [pF/m]':>12s}{'error':>9s}")
    results = [_solve_coax(config, h) for h in config.convergence_spacings]
    C_values = []
    for result in results:
        h = result["h"]
        C = result["C"]
        err = 100 * (C - result["C_ideal"]) / result["C_ideal"]
        print(f"{h*1e3:9.3f}{result['mesh'].n_nodes:9d}{result['solve_time']:11.3f}"
              f"{C*1e12:12.3f}{err:+8.2f}%")
        C_values.append(C)
    _describe_convergence(C_values)
    if VERBOSE_CONVERGENCE_NOTES:
        print("Error shrinks toward 0% overall. These five points happen to be")
        print("monotonic, but that describes this specific sweep, not a general")
        print("guarantee -- finer intermediate resolutions reveal small reversals")
        print("too (same non-nested-mesh effect as example 1, far smaller in size;")
        print("see README.md section 8.2).")
    print()

    result = results[-1]
    C, C_ideal = result["C"], result["C_ideal"]
    print(f"mesh: {result['mesh'].n_nodes} nodes, {result['mesh'].n_tris} triangles "
          f"(h = {result['h']*1e3:.3f} mm)")
    print(f"FEM capacitance             : {C*1e12:9.3f} pF/m")
    print(f"Analytical 2*pi*eps/ln(b/a) : {C_ideal*1e12:9.3f} pF/m")
    print(f"Difference                  : {100*(C-C_ideal)/C_ideal:+6.2f} %  "
          f"(mesh / staircase discretization error)")

    plot_solution(result["mesh"], result["V"], result["eps_r_of_xy"],
                  result["energy_density"], result["conductors"], result["is_fixed"],
                  "Coaxial capacitor (polyethylene dielectric)",
                  os.path.join(OUTPUT_DIR, "example2_coax.png"))
    return C, C_ideal


def _solve_exact_check(config, h):
    """Full-width-plate variant: fringing is geometrically impossible."""
    plate_t = snap_to_grid(config.plate_thickness, h)
    gap = snap_to_grid(config.gap, h)
    dielectric_t = snap_to_grid(config.dielectric_thickness, h)
    margin = snap_to_grid(config.domain_margin, h)

    Lx = snap_to_grid(config.plate_width, h)
    Ly = 2 * plate_t + gap + 2 * margin
    nx = round(Lx / h) + 1
    ny = round(Ly / h) + 1

    y_gap_lo = margin + plate_t
    y_gap_hi = y_gap_lo + gap

    overhang = Lx
    bottom_plate = Rectangle(-overhang, margin, Lx + 2 * overhang, plate_t,
                             voltage=0.0, name="bottom_plate")
    top_plate = Rectangle(-overhang, y_gap_hi, Lx + 2 * overhang, plate_t,
                          voltage=config.voltage, name="top_plate")
    conductors = [bottom_plate, top_plate]

    slab = Rectangle(-overhang, y_gap_lo, Lx + 2 * overhang, dielectric_t,
                     eps_r=config.dielectric_eps_r, name="dielectric_slab")
    eps_r_of_xy = make_eps_r_function(
        [slab], background_eps_r=config.background_eps_r)

    mesh = Mesh(0, 0, Lx, Ly, nx=nx, ny=ny)
    eps_elem = evaluate_material(mesh, eps_r_of_xy)
    K, area, area2, b, c = assemble_stiffness(mesh, eps_elem)
    V, is_fixed, solve_time = apply_conductors_and_solve(mesh, K, conductors)
    Ex, Ey, Emag, Dx, Dy, energy_density, W = compute_fields(
        mesh, V, eps_elem, b, c, area, area2)
    C = capacitance_from_energy(W, config.voltage, 0.0)
    C_exact = (Lx * EPS0 /
               (dielectric_t / config.dielectric_eps_r +
                (gap - dielectric_t) / config.background_eps_r))

    return dict(h=h, mesh=mesh, C=C, C_exact=C_exact, solve_time=solve_time)


def example_exact_check(config=None, spacings=(0.5e-3, 0.25e-3, 0.125e-3, 0.0625e-3)):
    """Exact-solution validation: full-width plates, no fringing possible."""
    config = config or ParallelPlateConfig()

    print("=" * 72)
    print("EXACT-SOLUTION CHECK: full-width plates, no fringing possible")
    print("=" * 72)
    print("Same materials, gap, and dielectric split as the parallel-plate")
    print("example above, but the plates now extend across (and past) the")
    print("whole domain, so the series-capacitor formula is exact here, not")
    print("idealized. This isolates the solver's own correctness from the")
    print("mesh's ability to represent any particular boundary shape.")
    print()

    print(f"{'h [mm]':>9s}{'nodes':>9s}{'solve [s]':>11s}{'C [pF/m]':>16s}"
          f"{'C_exact [pF/m]':>18s}{'error':>12s}{'rel. diff':>13s}")
    results = []
    for h in spacings:
        result = _solve_exact_check(config, h)
        err = 100 * (result["C"] - result["C_exact"]) / result["C_exact"]
        rel_diff = abs(result["C"] - result["C_exact"]) / result["C_exact"]
        print(f"{h*1e3:9.4f}{result['mesh'].n_nodes:9d}{result['solve_time']:11.3f}"
              f"{result['C']*1e12:16.8f}{result['C_exact']*1e12:18.8f}{err:+11.6f}%"
              f"{rel_diff:13.2e}")
        results.append(result)
    print()
    print("The 'error' column displays as 0.000000% at 6 decimal places, but")
    print("is not literally zero -- 'rel. diff' shows the true residual, a few")
    print("times float64 epsilon (2.22e-16), i.e. exact to machine precision:")
    print("ordinary floating-point roundoff from the sparse solve, the same at")
    print("every resolution, not a limitation of the method or the mesh. This")
    print("confirms the core FEM machinery -- assembly, boundary conditions,")
    print("energy integration -- has no implementation bugs at any of these")
    print("resolutions, including the two-layer dielectric handling. Any error")
    print("elsewhere in this project comes from the mesh, not the math")
    print("(README.md section 8.1).")

    return results[-1]["C"], results[-1]["C_exact"]


def verify_boundary_tolerance():
    """§10.4 stress test: perturbed boundary coordinates must still classify
    correctly thanks to BOUNDARY_TOLERANCE_M."""
    print("=" * 72)
    print("§10.4 BOUNDARY-TOLERANCE STRESS TEST")
    print("=" * 72)

    x0 = 0.015
    width = 0.024
    y0 = 0.016
    height = 0.001
    rect = Rectangle(x0, y0, width, height, voltage=0.0)
    x_edge = x0 + width

    candidates = [
        ("literal 0.039",           0.039),
        ("1.5 * 0.026",             1.5 * 0.026),
        ("39e-3",                   39e-3),
        ("float64(0.015)+0.024",    np.float64(0.015) + np.float64(0.024)),
        ("1.5 * 0.1e-3 * 260",      1.5 * 0.1e-3 * 260),
        ("nudged +5e-15",           x_edge + 5e-15),
        ("nudged -5e-15",           x_edge - 5e-15),
    ]

    points = np.array([c[1] for c in candidates])
    y = np.full_like(points, y0 + 0.5 * height)
    mask = rect.contains(points, y)

    print(f"BOUNDARY_TOLERANCE_M = {BOUNDARY_TOLERANCE_M} m")
    print(f"Exact edge x = {x_edge}")
    print()
    print(f"{'source':>22s}  {'reconstructed x':>20s}  {'delta':>12s}  inside?")
    for (name, xi), inside in zip(candidates, mask):
        delta = xi - x_edge
        print(f"{name:>22s}  {xi:20.16e}  {delta:12.2e}  {bool(inside)}")

    if not np.all(mask):
        print()
        print("FAILURE: at least one near-edge coordinate was classified outside.")
        print("The tolerance is not large enough for the observed ULP noise.")
        return False

    print()
    print("All near-edge coordinates classified as INSIDE -- tolerance is")
    print("doing its job. (A strict <= comparison would have failed for some")
    print("of the reconstructed values above.)")
    print()
    return True


def print_summary(C1, C1_ideal, C2, C2_ideal, elapsed):
    """Final summary table."""
    print()
    print("=" * 72)
    print("SUMMARY")
    print("=" * 72)
    print(f"{'Case':32s}{'FEM [pF/m]':>16s}{'Analytical [pF/m]':>20s}")
    print(f"{'Parallel plate (dielectric slab)':32s}{C1*1e12:16.3f}{C1_ideal*1e12:20.3f}")
    print(f"{'Coax (polyethylene)':32s}{C2*1e12:16.3f}{C2_ideal*1e12:20.3f}")
    print()
    print(f"total runtime: {elapsed:.2f} s")
    print(f"Figures saved to {OUTPUT_DIR}/example1_parallel_plate.png and "
          f"{OUTPUT_DIR}/example2_coax.png")


# =============================================================================
# 11. MAIN
# =============================================================================

if __name__ == "__main__":
    t_start = time.time()

    if RUN_BOUNDARY_STRESS_TEST:
        verify_boundary_tolerance()

    if RUN_EXACT_CHECK:
        example_exact_check()
        print()

    C1, C1_ideal = example_parallel_plate()
    C2, C2_ideal = example_coax()

    print_summary(C1, C1_ideal, C2, C2_ideal, time.time() - t_start)
